Run: headless pygame with SDL's dummy video driver; simulated clock (each Clock.tick advances the game by its frame time, no real sleeping); random seed 0; keys injected as events and as key.get_pressed() state; mouse plan: one left click at the window centre at the start of phase 2, then a move to the lower-right quarter at the start of phase 3.
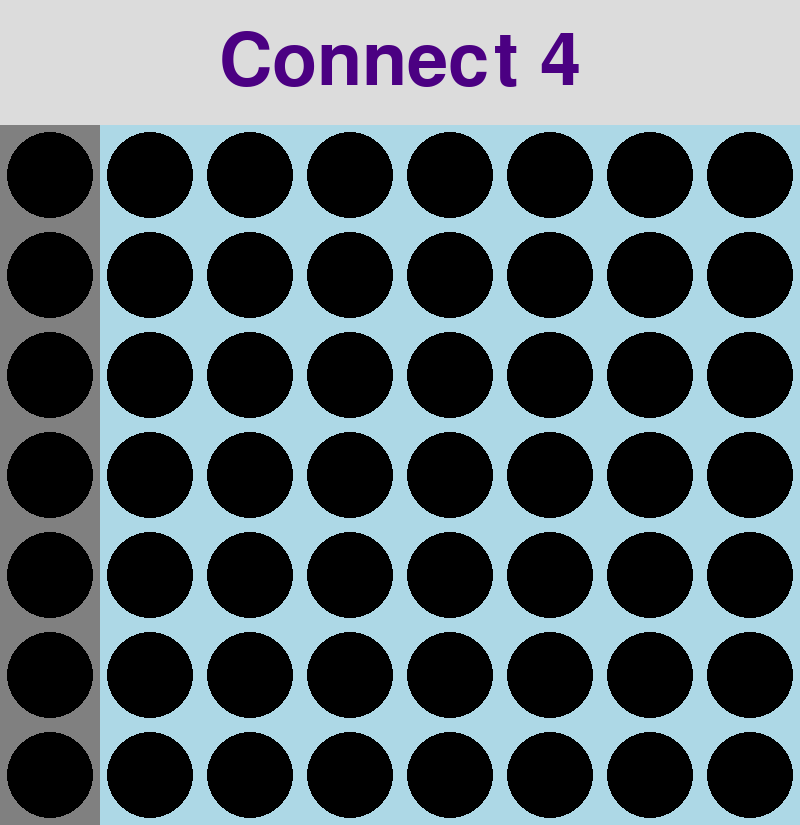
Frame 1 of 4 · flips 1–60 · no input
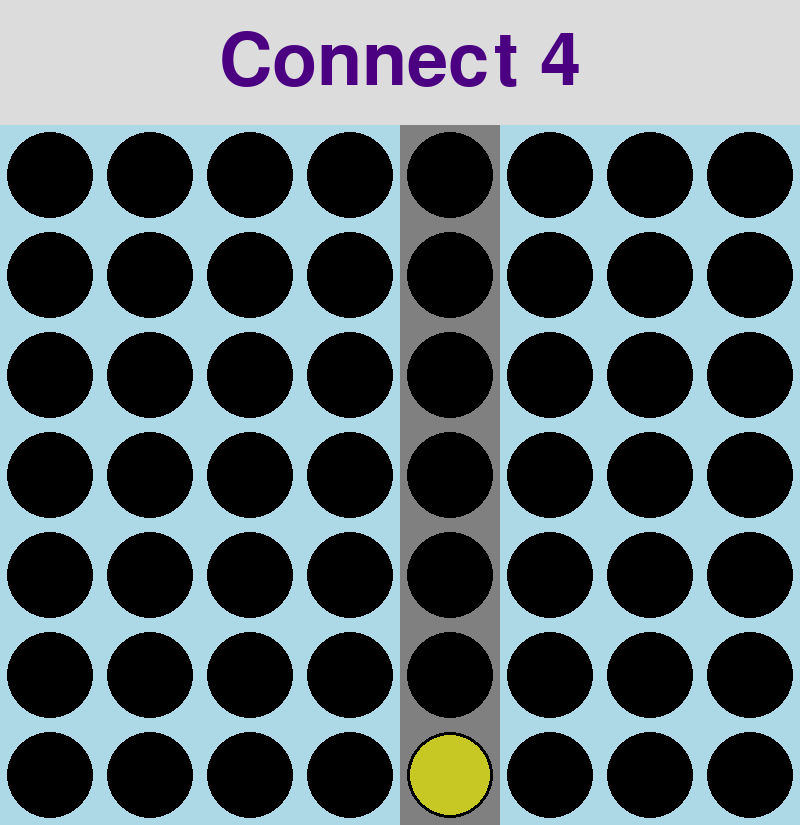
Frame 2 of 4 · flips 61–180 · clicked the window centre · tapped SPACE, RETURN · held RIGHT (→), D
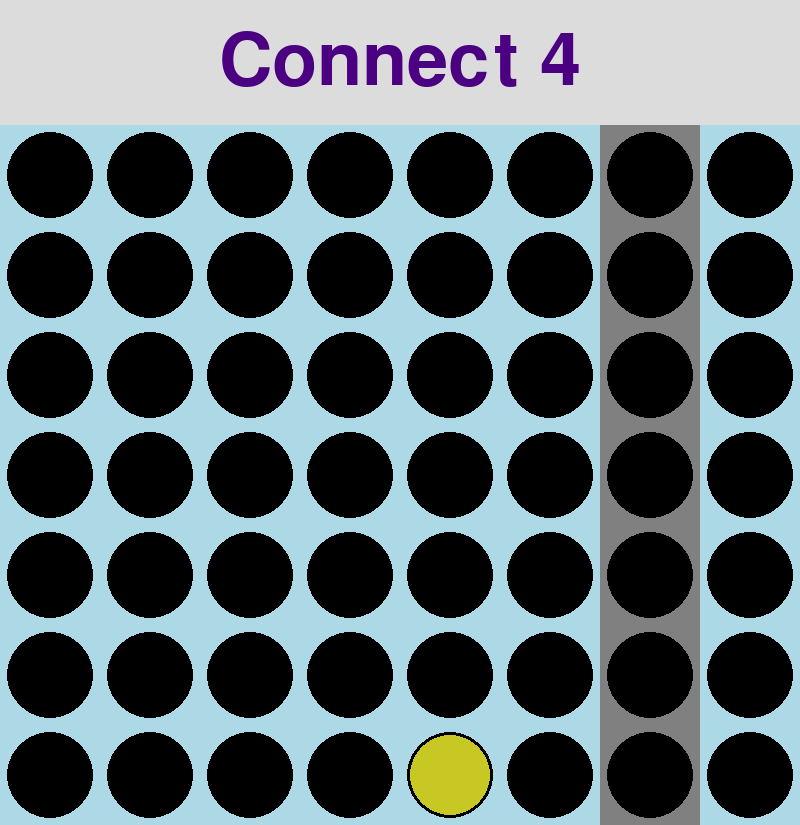
Frame 3 of 4 · flips 181–300 · moved the mouse to the lower-right quarter · held DOWN (↓), S
Frame 4 of 4 · flips 301–420 · held LEFT (←), A, UP (↑), W · screen unchanged from frame 3, image omitted

The pygame program that drew these frames:

#setup
import sys
import time
import pygame
pygame.init()

#set up & basic variables
grid_size = 100
boundary = 125
column_count = 8
row_count = 7
screen = pygame.display.set_mode((grid_size*column_count, boundary + grid_size*row_count))
pygame.display.set_caption('Connect Four')
num_turns = 0
finished_animation = True
clock = pygame.time.Clock()

#COLOURS
#window
BLACK = (0, 0, 0)
LIGHT_BLUE = (173, 216, 230)
GREY = (128, 128, 128)
LIGHT_GREY = (220, 220, 220)
RED = (200, 36, 36)
YELLOW = (200, 200, 36)
MAGENTA = (255, 0, 255)
INDIGO = (75, 0, 130)
#console
class Colours:
    # predecessor of all ansi codes
    pred = "\033["
    #codes
    red = f"{pred}31m"
    yellow = f"{pred}33m"
    white = f"{pred}37m"
    bold = f"{pred}1m"
    end = f"{pred}0m"


#add circles
board = [[0, 0, 0, 0, 0, 0, 0, 0],
[0, 0, 0, 0, 0, 0, 0, 0],
[0, 0, 0, 0, 0, 0, 0, 0],
[0, 0, 0, 0, 0, 0, 0, 0],
[0, 0, 0, 0, 0, 0, 0, 0],
[0, 0, 0, 0, 0, 0, 0, 0],
[0, 0, 0, 0, 0, 0, 0, 0]]


#terminate func
def terminate():
    pygame.quit()
    sys.exit()


#wait func
def wait():
    for i in range(3, 0, -1):
        print(i)
        time.sleep(1)
    print("End")


#check grid pos
def check_mouse_x():
    mouse_grid_x = pygame.mouse.get_pos()[0] // grid_size
    return mouse_grid_x


#check if turn taken
def check_turn(grid_x, grid_y):
    global num_turns
    for r_num, r in enumerate(board):
        if r_num == grid_y:  
            if r[grid_x] == 0:
                if num_turns % 2 == 0:
                    r[grid_x] = 1
                else:
                    r[grid_x] = 2
                num_turns += 1


#check if won
def check_win(board, piece):
    #check horizontal locs
    for c in range(column_count-3):
        for r in range(row_count):
            if board[r][c] == piece and board[r][c+1] == piece and board[r][c+2] == piece and board[r][c+3] == piece:
                return True
    #check vertical locs
    for c in range(column_count):
        for r in range(row_count-3):
            if board[r][c] == piece and board[r+1][c] == piece and board[r+2][c] == piece and board[r+3][c] == piece:
                return True
    #check \ locs
    for c in range(column_count-3):
        for r in range(row_count-3):
            if board[r][c] == piece and board[r+1][c+1] == piece and board[r+2][c+2] == piece and board[r+3][c+3] == piece:
                return True
    
    #check / locs
    for c in range(column_count-3):
        for r in range(3, row_count):
            if board[r][c] == piece and board[r-1][c+1] == piece and board[r-2][c+2] == piece and board[r-3][c+3] == piece:
                return True
    
    return False


#check if draw
def check_draw(board):
    for r in board:
        for c in r:
            if c != 0:
                pass
            else:
                return False
    return True


#draw circles
def fall_mechanism():
    t = time.time()

    global finished_animation
    #put items in rows into columns
    col_1 = []
    col_2 = []
    col_3 = []
    col_4 = []
    col_5 = []
    col_6 = []
    col_7 = []
    col_8 = []
    for row in board:
        print(row)
        for col_num, col in enumerate(row):
            if col_num == 0:
                col_1.append(col)
            elif col_num == 1:
                col_2.append(col)
            elif col_num == 2:
                col_3.append(col)
            elif col_num == 3:
                col_4.append(col)
            elif col_num == 4:
                col_5.append(col)
            elif col_num == 5:
                col_6.append(col)
            elif col_num == 6:
                col_7.append(col)
            elif col_num == 7:
                col_8.append(col)
    cols = [col_1, col_2, col_3, col_4, col_5, col_6, col_7, col_8]

    #bubble swap algorithm
    for col in cols:
        for i in range(len(col)):
            for j in range(len(col) - 1):
                #if there is a 0 below the column
                if col[j+1] == 0:
                    if col[j] > col[j+1]:
                        #swap
                        col[j], col[j+1] = col[j+1], col[j]
    
    #put items in columns into rows
    for row in board:
        row_1 = []
        row_2 = []
        row_3 = []
        row_4 = []
        row_5 = []
        row_6 = []
        row_7 = []
        for col in cols:
            for row_num, row in enumerate(col):
                if row_num == 0:
                    row_1.append(row)
                elif row_num == 1:
                    row_2.append(row)
                elif row_num == 2:
                    row_3.append(row)
                elif row_num == 3:
                    row_4.append(row)
                elif row_num == 4:
                    row_5.append(row)
                elif row_num == 5:
                    row_6.append(row)
                elif row_num == 6:
                    row_7.append(row)
    rows = [row_1, row_2, row_3, row_4, row_5, row_6, row_7]
    
    #put rows into board
    for i in range(len(rows)):
        board[i] = rows[i]

    finished_animation = True

    time_taken = time.time() - t
    time_taken *= 1000000
    print(f"Time taken was {time_taken} microseconds")


def draw_circles():
    global finished_animation
    colour = BLACK
    for row_num, row in enumerate(board):
        for col_num, col in enumerate(row):
            if col == 1:
                colour = YELLOW
            elif col == 2:
                colour = RED

            centre = (50 + col_num * grid_size, boundary + 50 + row_num * grid_size)
            pygame.draw.circle(screen, BLACK, centre, radius=(grid_size/2-7))
            if col > 0:
                pygame.draw.circle(screen, colour, centre, radius=(grid_size/2-10))

            if not finished_animation:
                fall_mechanism()


#text functions
texts = []
def initialize_text(text, font_size, font, colour, mid_x, mid_y):
    font = pygame.font.SysFont(font, font_size)
    surface = font.render(text, True, colour)
    surface_rect = surface.get_rect()
    surface_rect.centerx = mid_x
    surface_rect.centery = mid_y
    texts.append((surface, surface_rect))

def draw_texts():
    for text in texts:
        screen.blit(text[0], text[1])


#initialize texts
initialize_text("Connect 4", 108, 'didot.ttc', INDIGO, grid_size*column_count/2, boundary//2)
        

#main loop
while True:
    clock.tick(60)

    #check if won
    if check_win(board, 1):
        print(f"\n{Colours.yellow}{Colours.bold}Yellow wins!{Colours.end}")
        wait()
        terminate()

    elif check_win(board, 2):
        print(f"\n{Colours.red}{Colours.bold}Red wins!\033[0m{Colours.end}")
        wait()
        terminate()

    elif check_draw(board):
        print(f"\n{Colours.white}{Colours.bold}It is a draw, all spaces have been used.{Colours.end}")
        wait()
        terminate()

    #draw background
    screen.fill(LIGHT_GREY)
    pygame.draw.rect(screen, LIGHT_BLUE, (0, boundary, grid_size*column_count, boundary + grid_size*row_count))

    #find grid mouse is on
    ms_grid_x = check_mouse_x()

    #handle events
    for ev in pygame.event.get():
        if ev.type == pygame.QUIT:
            terminate()
        elif ev.type == pygame.MOUSEBUTTONDOWN:
            finished_animation = False
            check_turn(ms_grid_x, 0)

    #highlight column mouse is on
    column_rect = pygame.Rect(ms_grid_x*grid_size, boundary, grid_size, grid_size*7)
    pygame.draw.rect(screen, GREY, column_rect)

    #drawing
    #circles
    draw_circles()

    #text
    draw_texts()

    pygame.display.flip()
